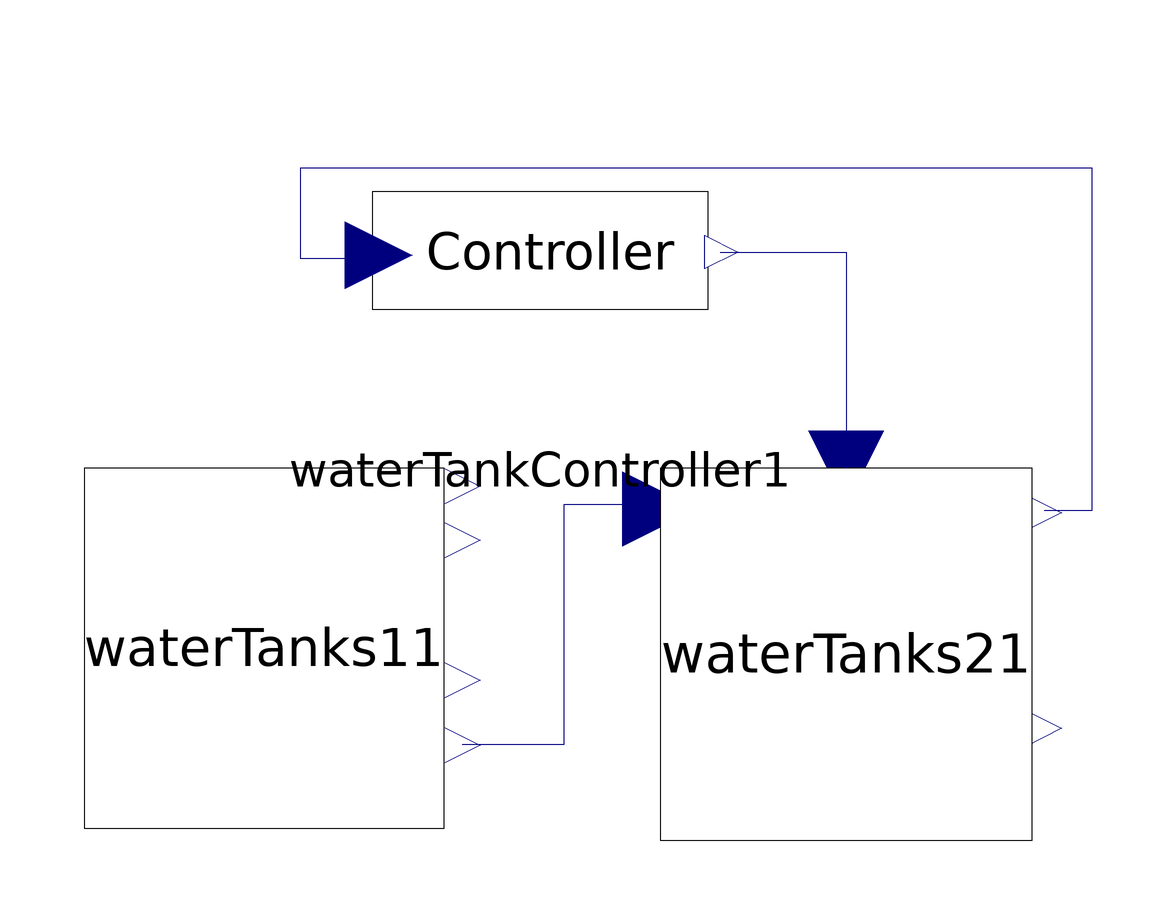

This picture is the connection diagram that the Modelica source below describes through its graphical annotations.

model ThreeTank
  extends Modelica.Icons.Example;
  WaterTanks1 waterTanks11 annotation(Placement(visible = true, transformation(origin = {-58, 1.77636e-15}, extent = {{-30, -30}, {30, 30}}, rotation = 0)));
  WaterTanks2 waterTanks21 annotation(Placement(visible = true, transformation(origin = {39, -1}, extent = {{-31, -31}, {31, 31}}, rotation = 0)));
  WaterTankController waterTankController1 annotation(Placement(visible = true, transformation(origin = {-12, 66}, extent = {{-28, -28}, {28, 28}}, rotation = 0)));
equation
  connect(waterTanks21.level, waterTankController1.wt3_level) annotation(Line(points = {{72, 23}, {80, 23}, {80, 80}, {-52, 80}, {-52, 65}, {-39, 65}}, color = {0, 0, 127}));
  connect(waterTankController1.wt3_valve, waterTanks21.valveControl) annotation(Line(points = {{18, 66}, {39, 66}, {39, 30}}, color = {0, 0, 127}));
  connect(waterTanks11.Tank2OutFlow, waterTanks21.inFlow) annotation(Line(points = {{-25, -16}, {-8, -16}, {-8, 24}, {4, 24}, {4, 24}}, color = {0, 0, 127}));
  annotation(Icon(coordinateSystem(extent = {{-100, -100}, {100, 100}}, preserveAspectRatio = true, initialScale = 0.1, grid = {2, 2})), Diagram(coordinateSystem(extent = {{-100, -100}, {100, 100}}, preserveAspectRatio = true, initialScale = 0.1, grid = {2, 2})));
end ThreeTank;